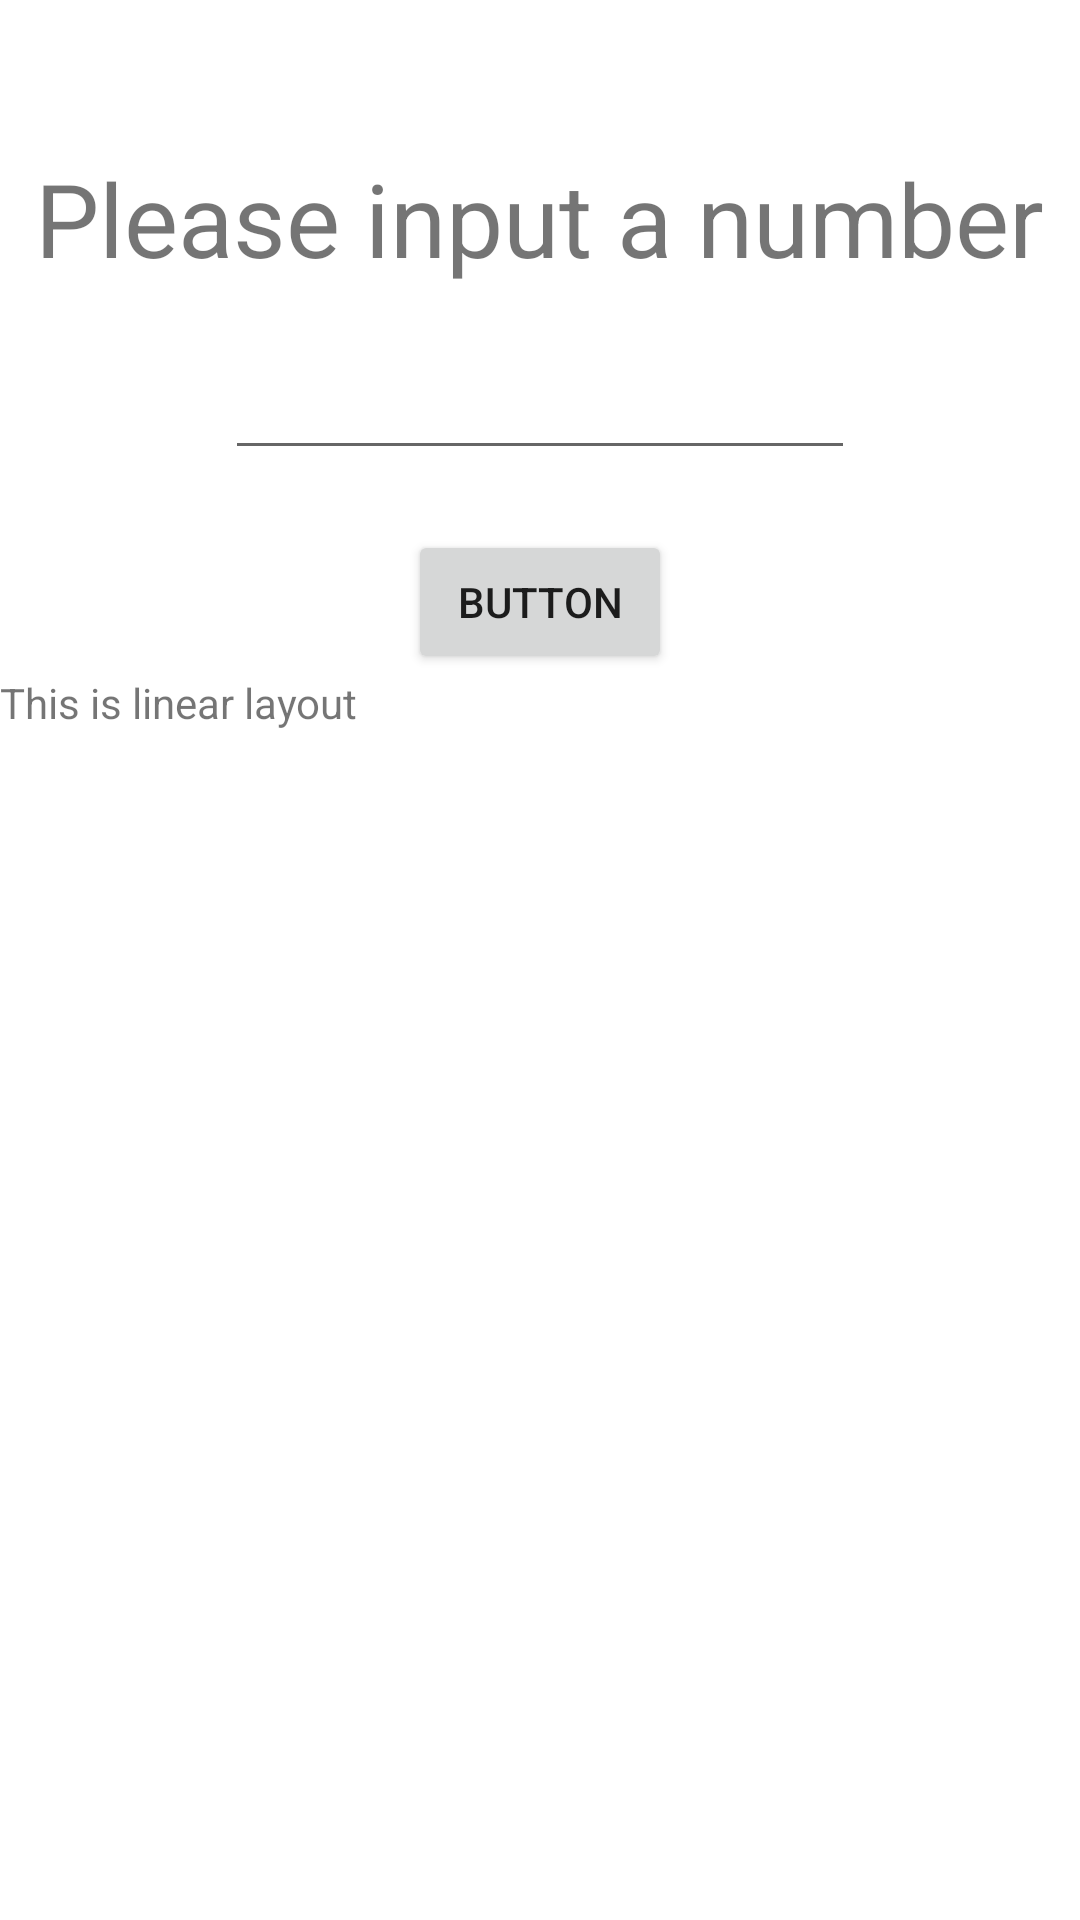

Android layout source for this screen:
<!-- AndroidManifest.xml: application theme Theme.Guess_2021_CS -->
<!-- res/layout/linear_main_text.xml -->
<?xml version="1.0" encoding="utf-8"?>
<LinearLayout xmlns:android="http://schemas.android.com/apk/res/android"
    xmlns:app="http://schemas.android.com/apk/res-auto"
    android:layout_width="match_parent"
    android:layout_height="match_parent"
    android:orientation="vertical">

    <TextView
        android:id="@+id/textView4"
        android:layout_width="wrap_content"
        android:layout_height="wrap_content"
        android:layout_gravity="center_horizontal"
        android:layout_marginTop="50dp"
        android:text="@string/input_number_linearLayout"
        android:textIsSelectable="false"
        android:textSize="34sp"
        app:autoSizeTextType="uniform" />

    <EditText
        android:id="@+id/editTextNumberDecimal2"
        android:layout_width="wrap_content"
        android:layout_height="wrap_content"
        android:layout_gravity="center_horizontal"
        android:layout_marginTop="20dp"
        android:ems="10"
        android:inputType="numberDecimal" />

    <Button
        android:id="@+id/button2"
        android:layout_width="wrap_content"
        android:layout_height="wrap_content"
        android:layout_gravity="center_horizontal"
        android:layout_marginTop="20dp"
        android:text="Button" />

    <TextView
        android:id="@+id/textView5"
        android:layout_width="wrap_content"
        android:layout_height="wrap_content"
        android:text="This is linear layout" />
</LinearLayout>
<!-- resources referenced by this layout -->
<resources>
  <string name="input_number_linearLayout">Please input a number</string>
  <style name="Theme.Guess_2021_CS" parent="Theme.MaterialComponents.DayNight.DarkActionBar">
          
          <item name="colorPrimary">@color/purple_500</item>
          <item name="colorPrimaryVariant">@color/purple_700</item>
          <item name="colorOnPrimary">@color/white</item>
          
          <item name="colorSecondary">@color/teal_200</item>
          <item name="colorSecondaryVariant">@color/teal_700</item>
          <item name="colorOnSecondary">@color/black</item>
          
          <item name="android:statusBarColor" tools:targetApi="l">?attr/colorPrimaryVariant</item>
          
      </style>
  <color name="purple_500">#FF6200EE</color>
  <color name="purple_700">#FF3700B3</color>
  <color name="white">#FFFFFFFF</color>
  <color name="teal_200">#FF03DAC5</color>
  <color name="teal_700">#FF018786</color>
  <color name="black">#FF000000</color>
</resources>
